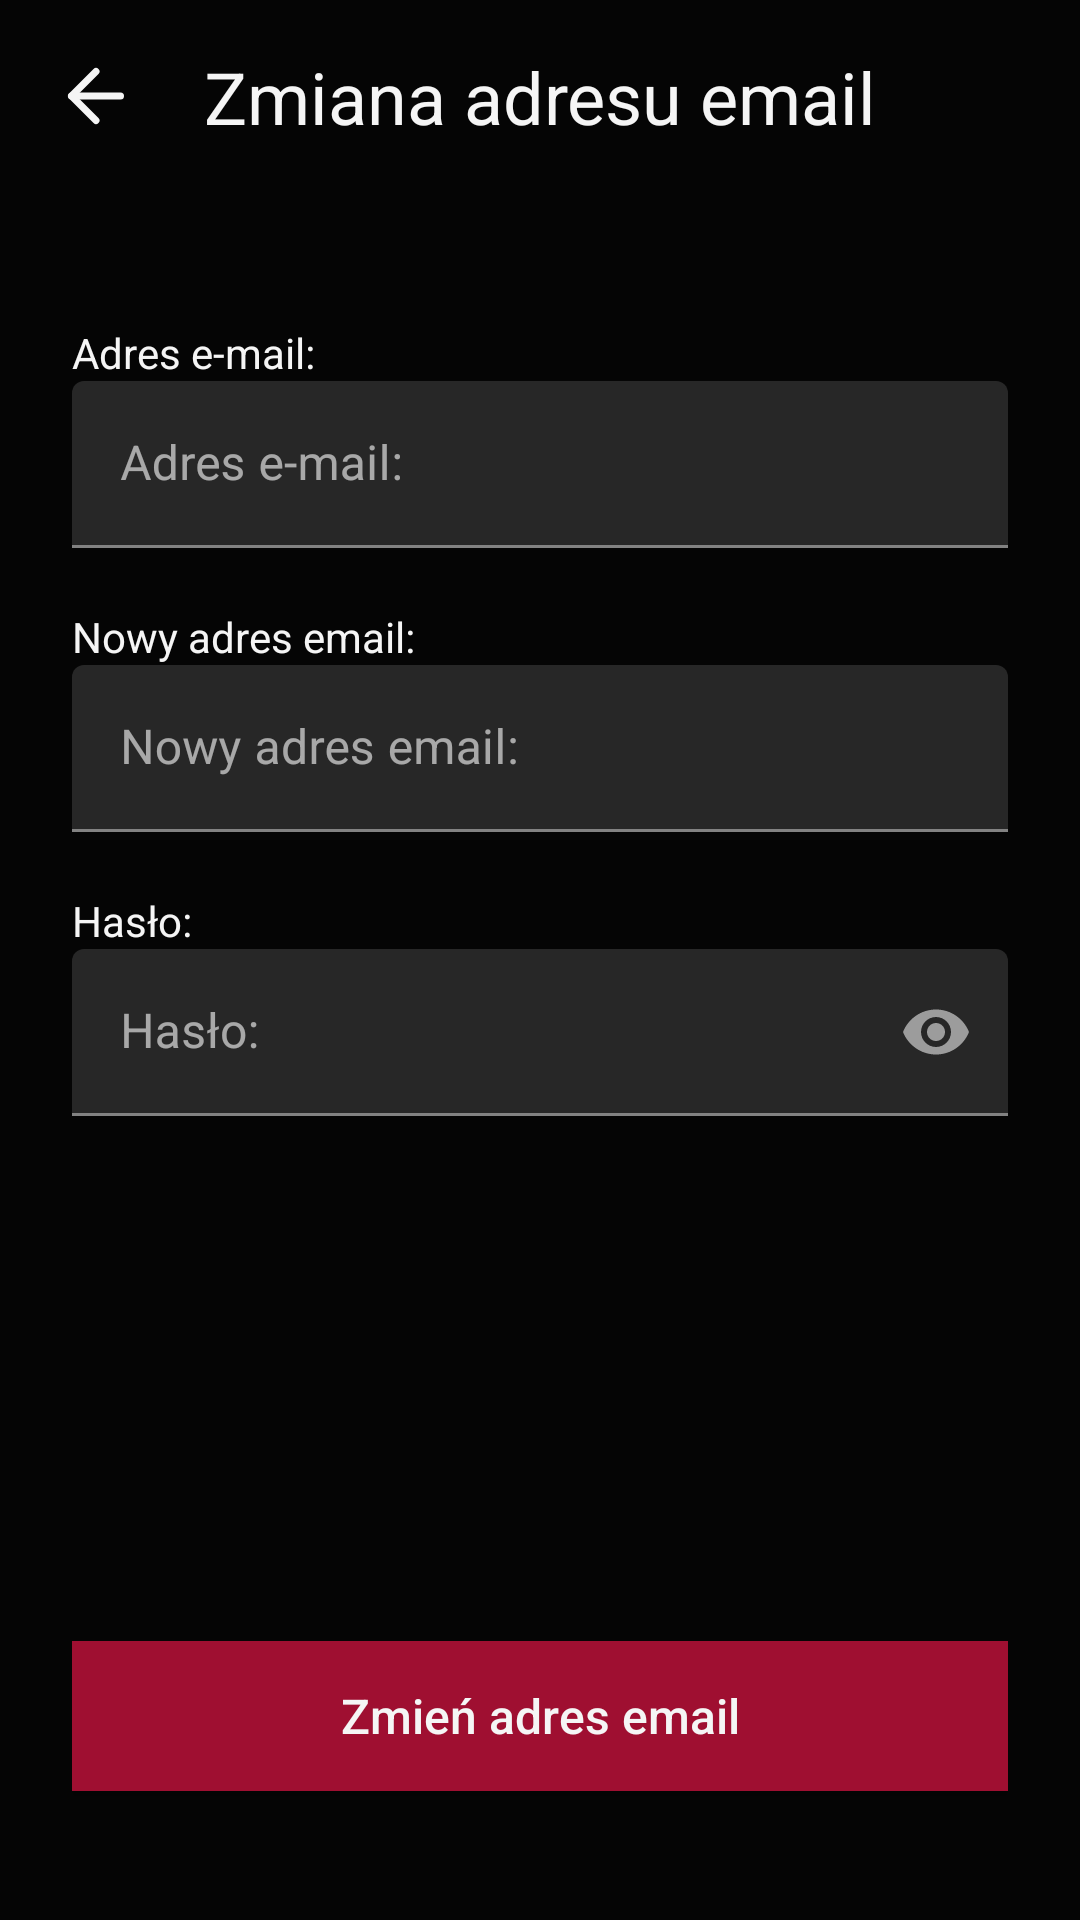

Android layout source for this screen:
<!-- AndroidManifest.xml: application theme Theme.FirstApp -->
<!-- res/layout/fragment_profile_change_email.xml -->
<?xml version="1.0" encoding="utf-8"?>
<androidx.constraintlayout.widget.ConstraintLayout xmlns:android="http://schemas.android.com/apk/res/android"
    xmlns:app="http://schemas.android.com/apk/res-auto"
    xmlns:tools="http://schemas.android.com/tools"
    android:layout_width="match_parent"
    android:layout_height="match_parent"
    android:background="@color/black"
    app:layout_constraintBottom_toBottomOf="parent"
    app:layout_constraintStart_toStartOf="parent"
    app:layout_constraintTop_toTopOf="parent">


    <TextView
        android:id="@+id/textView5"
        android:layout_width="wrap_content"
        android:layout_height="wrap_content"
        android:layout_marginStart="24dp"
        android:layout_marginTop="20dp"
        android:text="Hasło:"
        android:textColor="@color/white"
        android:textSize="14sp"
        app:layout_constraintStart_toStartOf="parent"
        app:layout_constraintTop_toBottomOf="@+id/textInputLayoutNewEmail" />

    <com.google.android.material.textfield.TextInputLayout
        android:id="@+id/textInputLayoutNewEmail"
        android:layout_width="match_parent"
        android:layout_height="wrap_content"
        app:layout_constraintEnd_toEndOf="parent"
        app:layout_constraintStart_toStartOf="parent"
        app:layout_constraintTop_toBottomOf="@+id/textView2">

        <com.google.android.material.textfield.TextInputEditText
            android:layout_width="match_parent"
            android:layout_height="wrap_content"
            android:layout_marginHorizontal="24dp"
            android:backgroundTint="@color/dark_grey"
            android:hint="Nowy adres email:"
            android:inputType="textEmailAddress"
            android:textAlignment="viewStart"
            android:textColor="@color/white"
            android:textColorHighlight="@color/grey"
            android:textColorHint="@color/grey"
            android:textColorLink="@color/grey" />
    </com.google.android.material.textfield.TextInputLayout>

    <Button
        android:id="@+id/changeEmailButton"
        android:layout_width="match_parent"
        android:layout_height="50dp"
        android:layout_marginHorizontal="24dp"
        android:background="@drawable/button_start_sign_up"
        android:text="Zmień adres email"
        android:textAllCaps="false"
        android:textColor="@color/white"
        android:textSize="16sp"
        app:backgroundTint="@color/mild_red"
        app:layout_constraintBottom_toBottomOf="parent"
        app:layout_constraintEnd_toEndOf="parent"
        app:layout_constraintHorizontal_bias="0.333"
        app:layout_constraintStart_toStartOf="parent"
        app:layout_constraintTop_toBottomOf="@+id/textInputLayoutPassword"
        app:layout_constraintVertical_bias="0.802" />

    <TextView
        android:id="@+id/textView"
        android:layout_width="wrap_content"
        android:layout_height="wrap_content"
        android:layout_marginStart="24dp"
        android:layout_marginTop="108dp"
        android:text="Adres e-mail:"
        android:textColor="@color/white"
        android:textSize="14sp"
        app:layout_constraintStart_toStartOf="parent"
        app:layout_constraintTop_toTopOf="parent" />

    <TextView
        android:id="@+id/textView2"
        android:layout_width="wrap_content"
        android:layout_height="wrap_content"
        android:layout_marginStart="24dp"
        android:layout_marginTop="20dp"
        android:text="Nowy adres email:"
        android:textColor="@color/white"
        android:textSize="14sp"
        app:layout_constraintStart_toStartOf="parent"
        app:layout_constraintTop_toBottomOf="@+id/textInputLayoutGroupName" />

    <com.google.android.material.textfield.TextInputLayout
        android:id="@+id/textInputLayoutPassword"
        android:layout_width="match_parent"
        android:layout_height="wrap_content"
        app:layout_constraintEnd_toEndOf="parent"
        app:layout_constraintStart_toStartOf="parent"
        app:layout_constraintTop_toBottomOf="@+id/textView5"
        app:endIconMode="password_toggle"  >

        <com.google.android.material.textfield.TextInputEditText
            android:layout_width="match_parent"
            android:layout_height="wrap_content"
            android:layout_marginHorizontal="24dp"
            android:backgroundTint="@color/dark_grey"
            android:hint="Hasło:"
            android:inputType="textPassword"
            android:textAlignment="viewStart"
            android:textColor="@color/white"
            android:textColorHighlight="@color/grey"
            android:textColorHint="@color/grey"
            android:textColorLink="@color/grey" />
    </com.google.android.material.textfield.TextInputLayout>


    <com.google.android.material.textfield.TextInputLayout
        android:id="@+id/textInputLayoutGroupName"
        android:layout_width="match_parent"
        android:layout_height="wrap_content"
        app:layout_constraintEnd_toEndOf="parent"
        app:layout_constraintStart_toStartOf="parent"
        app:layout_constraintTop_toBottomOf="@+id/textView">

        <com.google.android.material.textfield.TextInputEditText
            android:layout_width="match_parent"
            android:layout_height="wrap_content"
            android:layout_marginHorizontal="24dp"
            android:backgroundTint="@color/dark_grey"
            android:hint="Adres e-mail:"

            android:inputType="textEmailAddress"
            android:textAlignment="viewStart"
            android:textColor="@color/white"
            android:textColorHighlight="@color/grey"
            android:textColorHint="@color/grey"
            android:textColorLink="@color/grey" />
    </com.google.android.material.textfield.TextInputLayout>

    <com.google.android.material.appbar.MaterialToolbar
        android:id="@+id/goBackToolbar"
        android:layout_width="409dp"
        android:layout_height="wrap_content"
        android:background="@color/black"
        android:minHeight="?attr/actionBarSize"
        android:theme="?attr/actionBarTheme"
        app:layout_constraintStart_toStartOf="parent"
        app:layout_constraintTop_toTopOf="parent"/>

    <TextView
        android:id="@+id/title_text"
        android:layout_width="wrap_content"
        android:layout_height="wrap_content"
        android:layout_marginStart="20dp"
        android:layout_marginTop="16dp"
        android:text="Zmiana adresu email"
        android:textColor="@color/white"
        android:textSize="24sp"
        app:layout_constraintStart_toEndOf="@+id/back_button"
        app:layout_constraintTop_toTopOf="@+id/goBackToolbar" />

    <ImageButton
        android:id="@+id/back_button"
        android:layout_width="32dp"
        android:layout_height="32dp"
        android:layout_alignParentStart="true"
        android:layout_centerVertical="true"
        android:layout_marginStart="16dp"
        android:layout_marginTop="16dp"
        android:background="?attr/selectableItemBackgroundBorderless"
        android:contentDescription="Go Back"
        android:onClick="onBackPressed"
        android:paddingStart="16dp"
        android:paddingEnd="16dp"
        android:src="@drawable/arrow_left"
        app:layout_constraintStart_toStartOf="parent"
        app:layout_constraintTop_toTopOf="@+id/goBackToolbar" />




</androidx.constraintlayout.widget.ConstraintLayout>
<!-- resources referenced by this layout -->
<resources>
  <color name="black">#050505</color>
  <color name="dark_grey">#272727</color>
  <color name="grey">#838383</color>
  <color name="mild_red">#9F0F31</color>
  <color name="white">#F5F5F5</color>
  <!-- drawable arrow_left (drawable) -->
  <vector android:height="28dp" android:viewportHeight="24"
      android:viewportWidth="24" android:width="28dp" xmlns:android="http://schemas.android.com/apk/res/android">
      <path android:fillColor="#00000000" android:pathData="M19,12L5,12"
          android:strokeColor="@color/white" android:strokeLineCap="round"
          android:strokeLineJoin="round" android:strokeWidth="2"/>
      <path android:fillColor="#00000000"
          android:pathData="M12,19l-7,-7l7,-7"
          android:strokeColor="@color/white" android:strokeLineCap="round"
          android:strokeLineJoin="round" android:strokeWidth="2"/>
  </vector>
  <!-- drawable button_start_sign_up (drawable) -->
  <?xml version="1.0" encoding="utf-8"?>
  <shape xmlns:android="http://schemas.android.com/apk/res/android"
      android:shape="rectangle">
      <solid android:color="@color/mild_red" /> 
      <corners android:radius="0dp" /> 
  </shape>
  <style name="Theme.FirstApp" parent="Theme.MaterialComponents.NoActionBar">
          <item name="colorPrimary">@color/mild_red</item>
          <item name="colorPrimaryVariant">@color/white</item>
          <item name="colorOnPrimary">@color/white</item>
  
          <item name="colorSecondary">@color/mild_red</item>
          <item name="colorSecondaryVariant">@color/dark_grey</item>
          <item name="colorOnSecondary">@color/white</item>
          <item name="android:statusBarColor">@color/black</item>
  
          <item name="android:navigationBarColor">@color/black</item>
  
  
      </style>
</resources>
